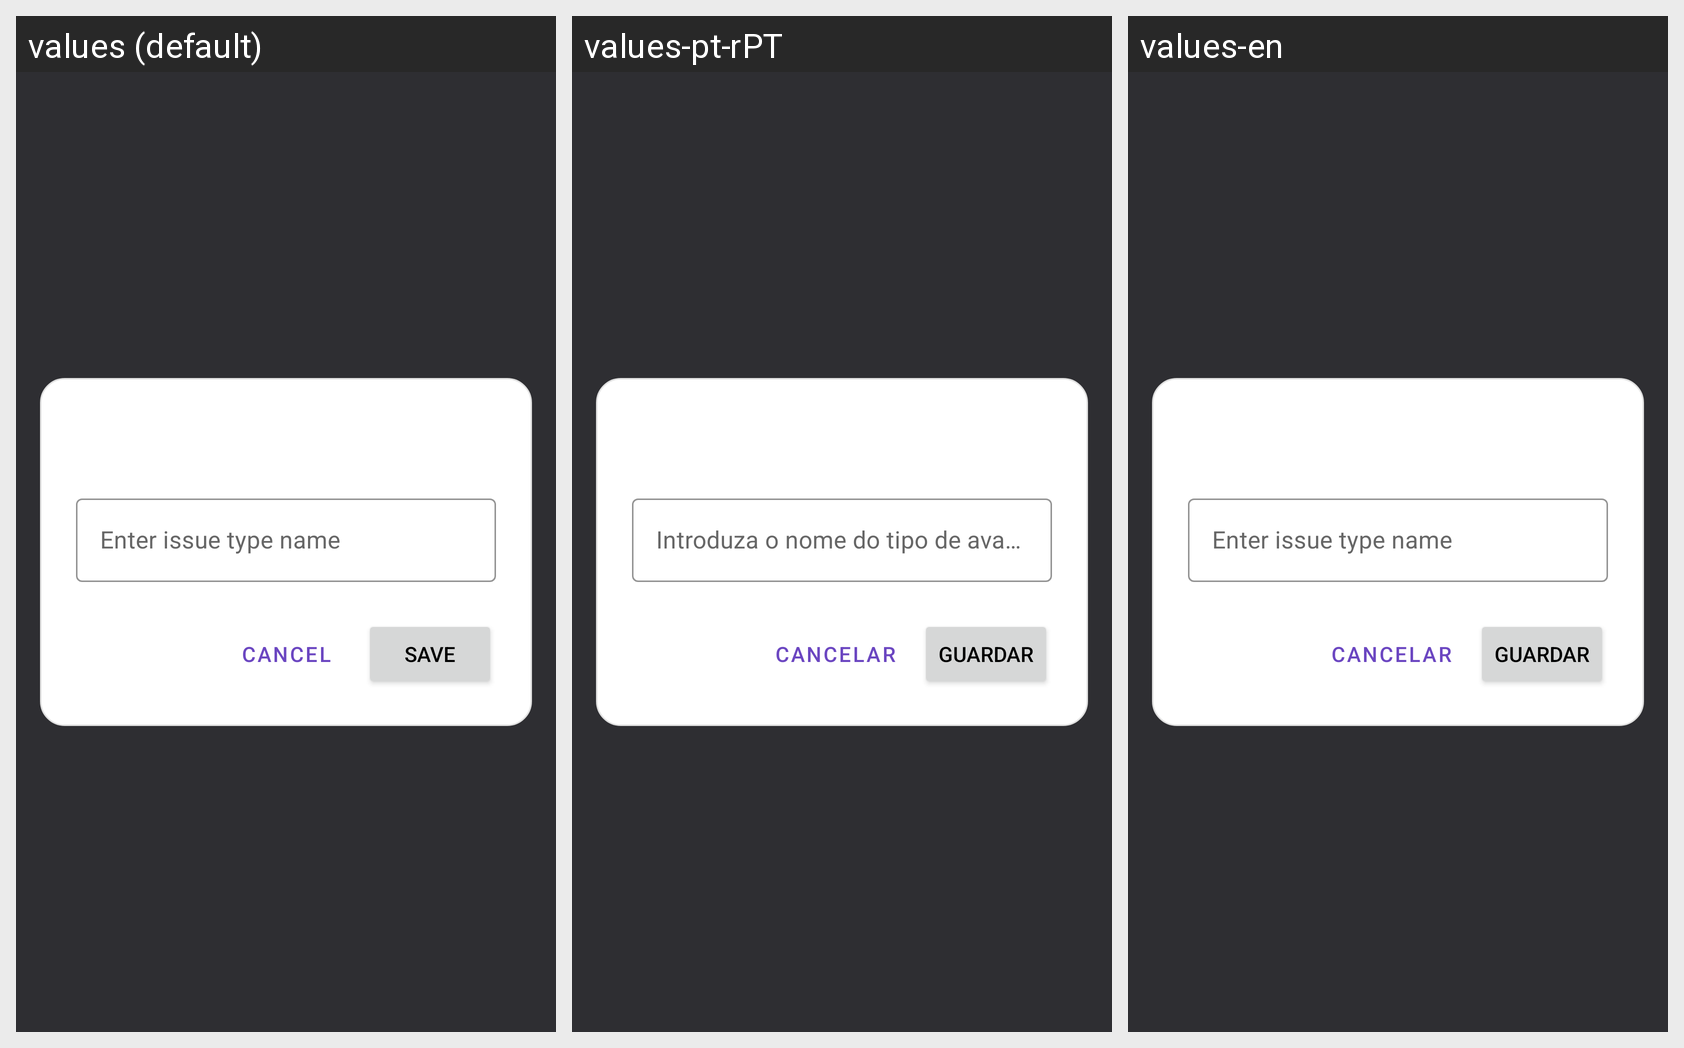

The Android screen above is rendered under several locales of the same app. Produce the string resources it draws, with the default and per-locale values.
Android screen res/layout/fragment_edit_issue_type.xml rendered under 3 locales, left to right: values (default), values-pt-rPT, values-en. Device: Nexus 5 (rendered at 1080×1920; each locale shown at half size, 540×960, under a caption strip naming it); theme Theme.FixLink.
Strings drawn on this screen, with the default value and each locale's value (text and hints the layout hard-codes, and strings that could not be matched under every locale, appear in the picture but are not listed):

text_cancel
  values: Cancel
  values-pt-rPT: Cancelar
  values-en: Cancelar

text_save
  values: Save
  values-pt-rPT: Guardar
  values-en: Guardar
